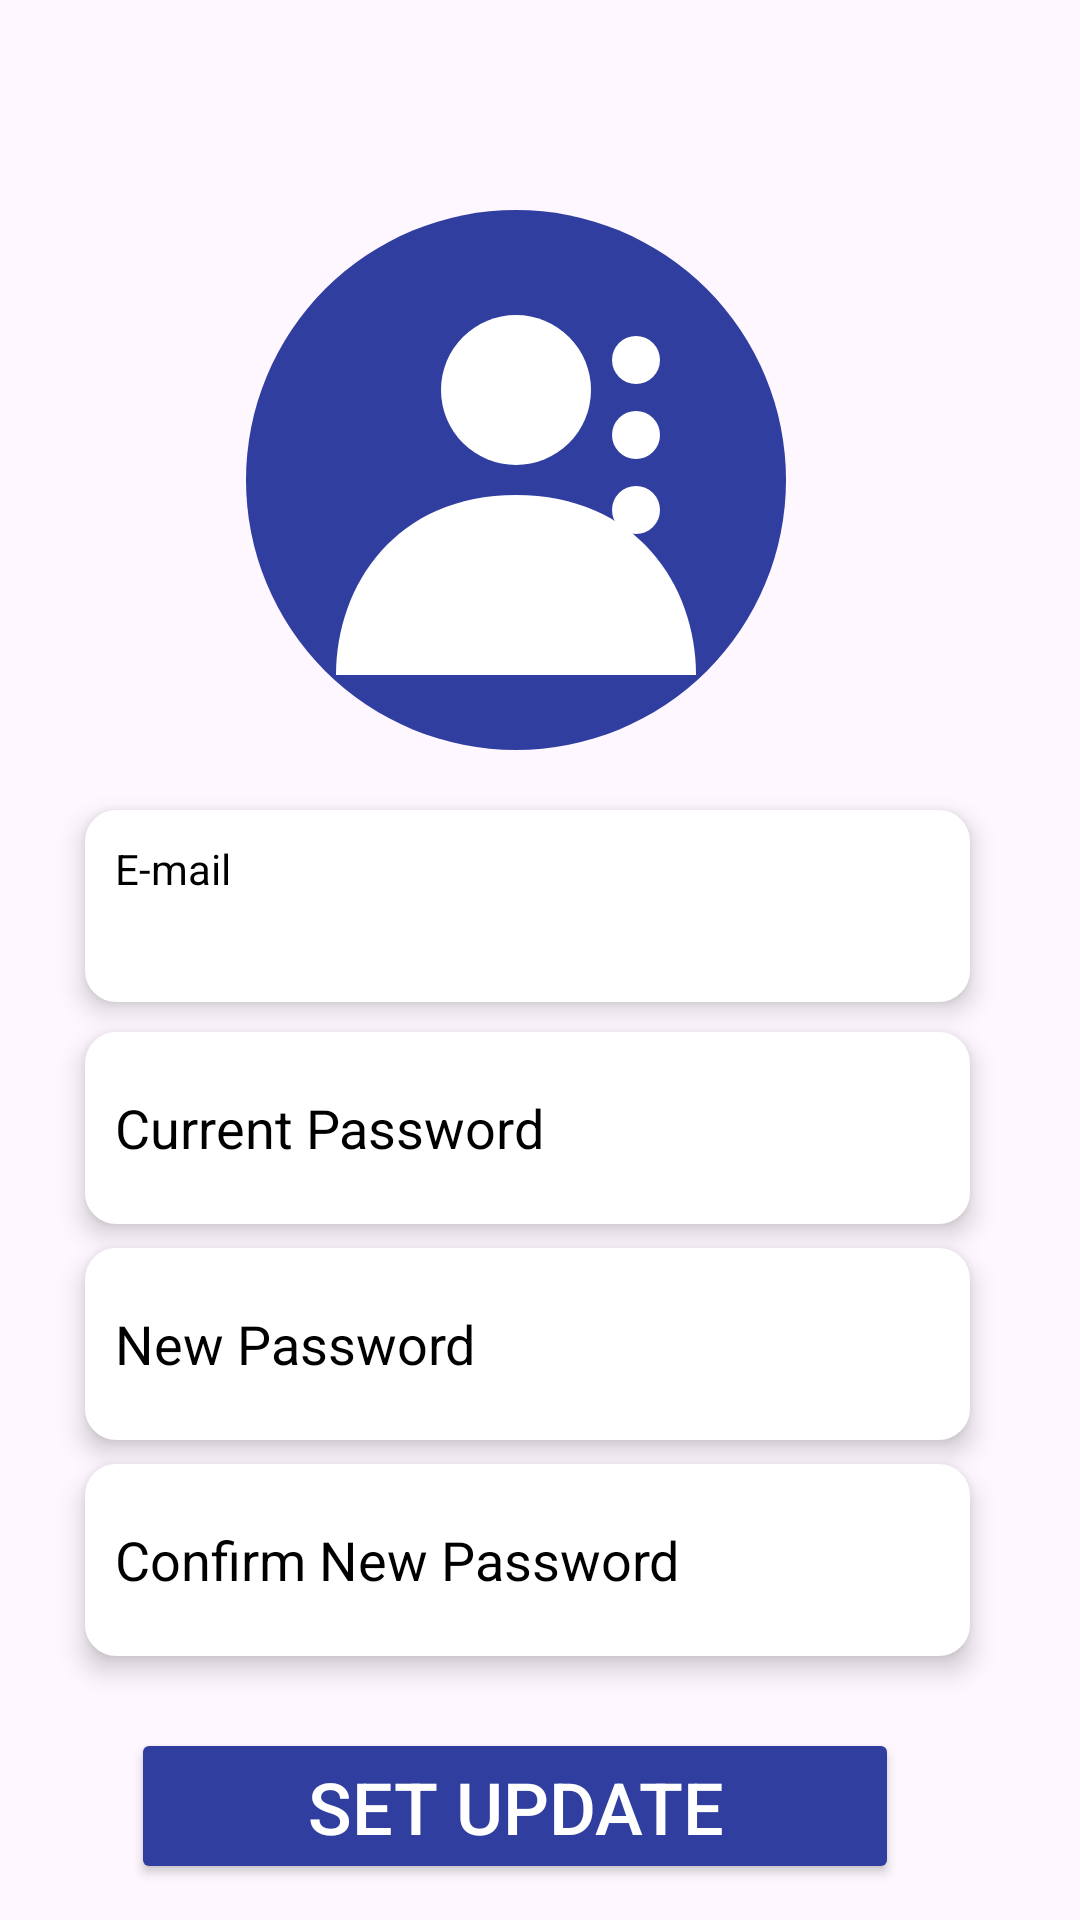

Write the Android layout XML for this screen, with the resource values it uses.
<!-- AndroidManifest.xml: application theme Theme.MentalState -->
<!-- res/layout/activity_change_pass.xml -->
<?xml version="1.0" encoding="utf-8"?>
<androidx.constraintlayout.widget.ConstraintLayout xmlns:android="http://schemas.android.com/apk/res/android"
    xmlns:app="http://schemas.android.com/apk/res-auto"
    xmlns:tools="http://schemas.android.com/tools"
    android:id="@+id/main"
    android:layout_width="match_parent"
    android:layout_height="match_parent"
    tools:context=".ChangePass">

    <ImageView
        android:id="@+id/imageView6"
        android:layout_width="wrap_content"
        android:layout_height="wrap_content"
        android:layout_marginTop="60dp"
        app:layout_constraintEnd_toEndOf="parent"
        app:layout_constraintHorizontal_bias="0.45"
        app:layout_constraintStart_toStartOf="parent"
        app:layout_constraintTop_toTopOf="parent"
        app:srcCompat="@drawable/userlogo" />

    <TextView
        android:id="@+id/tvEmailtext"
        android:layout_width="295dp"
        android:layout_height="64dp"
        android:layout_margin="10dp"
        android:layout_marginTop="20dp"
        android:background="@drawable/edit_text_rounded_corner"
        android:elevation="5dp"
        android:hint="E-mail"
        android:inputType="text"
        android:padding="10dp"
        android:textColor="#000000"
        android:textColorHint="#000000"
        app:layout_constraintEnd_toEndOf="@+id/currentpass"
        app:layout_constraintStart_toStartOf="@+id/currentpass"
        app:layout_constraintTop_toBottomOf="@+id/imageView6" />

    <EditText
        android:id="@+id/currentpass"
        android:layout_width="295dp"
        android:layout_height="64dp"
        android:layout_margin="10dp"
        android:layout_marginTop="148dp"
        android:background="@drawable/edit_text_rounded_corner"
        android:elevation="5dp"
        android:ems="15"
        android:hint="Current Password"
        android:inputType="text"
        android:padding="10dp"
        android:textColor="#000000"
        android:textColorHint="#000000"
        app:layout_constraintEnd_toEndOf="@+id/newpassedite"
        app:layout_constraintStart_toStartOf="@+id/newpassedite"
        app:layout_constraintTop_toBottomOf="@+id/tvEmailtext" />


    <EditText
        android:id="@+id/newpassedite"
        android:layout_width="295dp"
        android:layout_height="64dp"
        android:layout_marginTop="8dp"
        android:background="@drawable/edit_text_rounded_corner"
        android:elevation="5dp"
        android:ems="15"
        android:hint="New Password"
        android:inputType="textPassword"
        android:padding="10dp"
        android:textColor="#000000"
        android:textColorHint="#000000"
        app:layout_constraintEnd_toEndOf="@+id/confirmnewpassedite"
        app:layout_constraintHorizontal_bias="0.396"
        app:layout_constraintStart_toStartOf="@+id/confirmnewpassedite"
        app:layout_constraintTop_toBottomOf="@+id/currentpass" />

    <EditText
        android:id="@+id/confirmnewpassedite"
        android:layout_width="295dp"
        android:layout_height="64dp"
        android:layout_marginTop="8dp"
        android:background="@drawable/edit_text_rounded_corner"
        android:elevation="5dp"
        android:ems="15"
        android:hint="Confirm New Password"
        android:inputType="textPassword"
        android:padding="10dp"
        android:textColor="#000000"
        android:textColorHint="#000000"
        app:layout_constraintEnd_toEndOf="@+id/pass_edit_button"
        app:layout_constraintHorizontal_bias="0.396"
        app:layout_constraintStart_toStartOf="@+id/pass_edit_button"
        app:layout_constraintTop_toBottomOf="@+id/newpassedite" />

    <Button
        android:id="@+id/pass_edit_button"
        android:layout_width="256dp"
        android:layout_height="52dp"
        android:layout_marginTop="24dp"
        android:backgroundTint="#303F9F"
        android:text="Set Update"
        android:textAlignment="center"
        android:textColor="#FFFFFF"
        android:textSize="24sp"
        app:layout_constraintEnd_toEndOf="@+id/pass_cancle_button"
        app:layout_constraintHorizontal_bias="0.0"
        app:layout_constraintStart_toStartOf="@+id/pass_cancle_button"
        app:layout_constraintTop_toBottomOf="@+id/confirmnewpassedite" />

    <Button
        android:id="@+id/pass_cancle_button"
        android:layout_width="256dp"
        android:layout_height="52dp"
        android:layout_marginTop="24dp"
        android:backgroundTint="#303F9F"
        android:text="Cancle"
        android:textAlignment="center"
        android:textColor="#FFFFFF"
        android:textSize="24sp"
        app:layout_constraintEnd_toEndOf="parent"
        app:layout_constraintHorizontal_bias="0.419"
        app:layout_constraintStart_toStartOf="parent"
        app:layout_constraintTop_toBottomOf="@+id/pass_edit_button" />

</androidx.constraintlayout.widget.ConstraintLayout>
<!-- resources referenced by this layout -->
<resources>
  <!-- drawable edit_text_rounded_corner (drawable) -->
  <?xml version="1.0" encoding="utf-8"?>
  <shape android:shape="rectangle" xmlns:android="http://schemas.android.com/apk/res/android">
  
      <stroke android:width="1dp" android:color="@color/white"/>
      <corners android:radius="10dp"/>
      <solid android:color="@color/white"/>
  </shape>
  <!-- drawable userlogo (drawable) -->
  <?xml version="1.0" encoding="utf-8"?>
  <vector xmlns:android="http://schemas.android.com/apk/res/android"
      android:width="200dp"
      android:height="200dp"
      android:viewportWidth="200"
      android:viewportHeight="200">
  
      
      <path
          android:fillColor="#303F9F"
          android:pathData="M100,10 A90,90 0 1,1 100,190 A90,90 0 1,1 100,10"/>
  
      
      <path
          android:fillColor="#FFFFFF"
          android:pathData="M100,45 A25,25 0 1,1 100,95 A25,25 0 1,1 100,45"/>
  
      
      <path
          android:fillColor="#FFFFFF"
          android:pathData="M100,105 C60,105 40,135 40,165 L160,165 C160,135 140,105 100,105"/>
  
      
      <path
          android:fillColor="#FFFFFF"
          android:pathData="M140,52 A8,8 0 1,1 140,68 A8,8 0 1,1 140,52"/>
  
      <path
          android:fillColor="#FFFFFF"
          android:pathData="M140,77 A8,8 0 1,1 140,93 A8,8 0 1,1 140,77"/>
  
      <path
          android:fillColor="#FFFFFF"
          android:pathData="M140,102 A8,8 0 1,1 140,118 A8,8 0 1,1 140,102"/>
  
  </vector>
  <style name="Theme.MentalState" parent="Base.Theme.MentalState" />
  <color name="white">#FFFFFFFF</color>
  <style name="Base.Theme.MentalState" parent="Theme.Material3.DayNight.NoActionBar">
          
          
      </style>
</resources>
